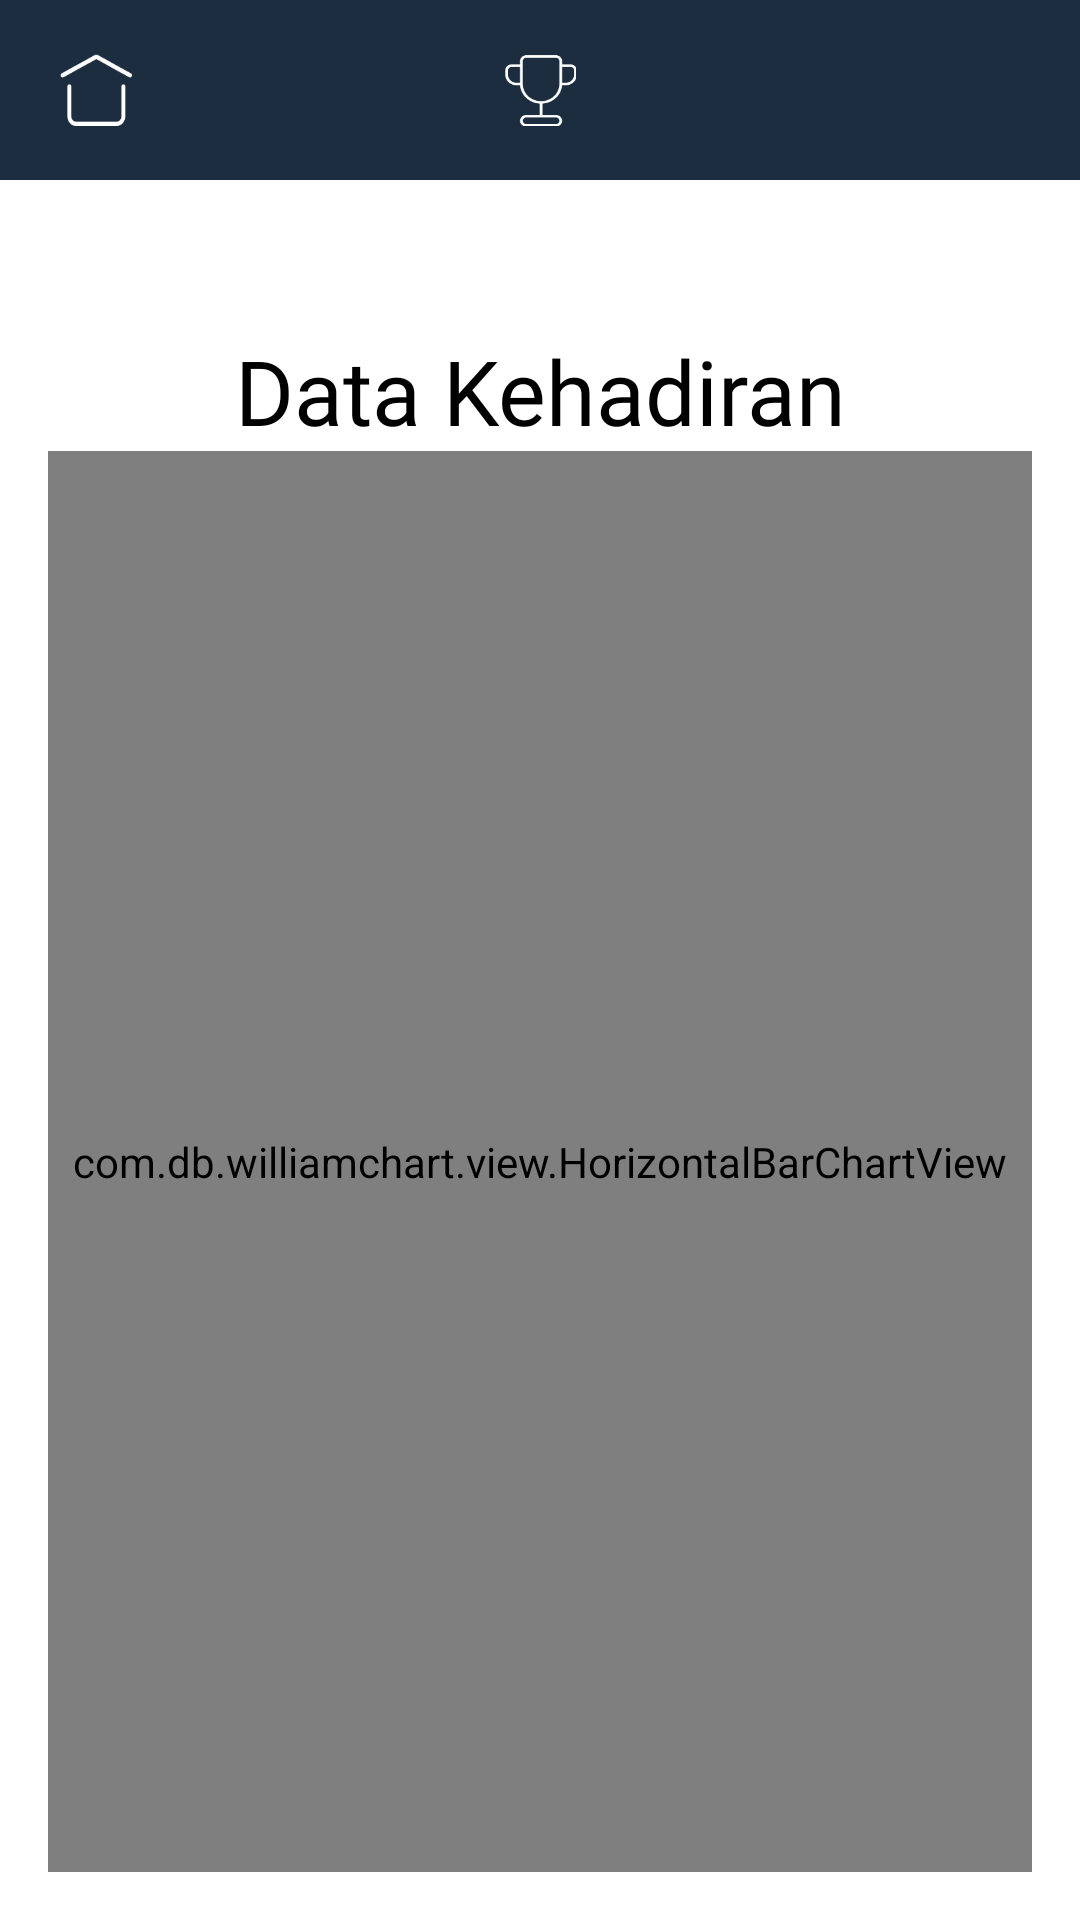

The Android layout XML behind this screen, and the referenced resources:
<!-- AndroidManifest.xml: application theme Theme.Kehadiran -->
<!-- res/layout/activity_main.xml -->
<?xml version="1.0" encoding="utf-8"?>
<LinearLayout xmlns:android="http://schemas.android.com/apk/res/android"
    xmlns:app="http://schemas.android.com/apk/res-auto"
    xmlns:tools="http://schemas.android.com/tools"
    android:layout_width="match_parent"
    android:layout_height="match_parent"
    android:orientation="vertical"
    android:layout_gravity="center"
    tools:context=".MainActivity">

    <androidx.constraintlayout.widget.ConstraintLayout
        android:layout_width="match_parent"
        android:layout_height="60dp"
        android:background="@color/main">

        <ImageButton
            android:id="@+id/Ib_Home"
            android:layout_width="24dp"
            android:layout_height="24dp"
            android:background="@drawable/home"
            app:layout_constraintBottom_toBottomOf="parent"
            app:layout_constraintStart_toStartOf="parent"
            app:layout_constraintTop_toTopOf="parent"
            android:layout_marginLeft="20dp"
            android:clickable="true"
            />

        <ImageButton
            android:id="@+id/Ib_Award"
            android:layout_width="24dp"
            android:layout_height="24dp"
            android:background="@drawable/trophy"
            android:clickable="true"
            app:layout_constraintBottom_toBottomOf="parent"
            app:layout_constraintEnd_toEndOf="parent"
            app:layout_constraintStart_toStartOf="parent"
            app:layout_constraintTop_toTopOf="parent" />
    </androidx.constraintlayout.widget.ConstraintLayout>
    <TextView
        android:id="@+id/tvChartName"
        android:layout_width="wrap_content"
        android:layout_height="wrap_content"
        android:gravity="center_horizontal"
        android:text="Data Kehadiran"
        android:textSize="30sp"
        android:fontFamily="@font/poppinsbold"
        android:textColor="@color/black"
        tools:layout_editor_absoluteX="157dp"
        tools:layout_editor_absoluteY="16dp"
        tools:ignore="MissingConstraints"
        android:layout_gravity="center_horizontal"
        android:layout_marginTop="50dp"/>

    <com.db.williamchart.view.HorizontalBarChartView
        android:id="@+id/verticalbarchart"
        android:layout_width="match_parent"
        android:layout_height="match_parent"
        android:layout_marginHorizontal="16dp"
        android:layout_marginBottom="16dp"
        app:chart_barsColor="@color/main"
        app:chart_barsRadius="4dp"
        app:chart_labelsColor="@color/black"
        app:chart_labelsSize="12sp"
        app:chart_spacing="20dp" />
</LinearLayout>
<!-- resources referenced by this layout -->
<resources>
  <color name="black">#FF000000</color>
  <color name="main">#1C2D40</color>
  <!-- drawable home: png bitmap (drawable, 893 bytes) -->
  <!-- drawable trophy: png bitmap (drawable, 1744 bytes) -->
  <style name="Theme.Kehadiran" parent="Theme.MaterialComponents.DayNight.DarkActionBar">
          
          <item name="colorPrimary">@color/main</item>
          <item name="colorPrimaryVariant">@color/main</item>
          <item name="colorOnPrimary">@color/white</item>
          
          <item name="colorSecondary">@color/main</item>
          <item name="colorSecondaryVariant">@color/main</item>
          <item name="colorOnSecondary">@color/black</item>
          
          <item name="android:statusBarColor">?attr/colorPrimaryVariant</item>
          
      </style>
  <color name="white">#FFFFFFFF</color>
</resources>
